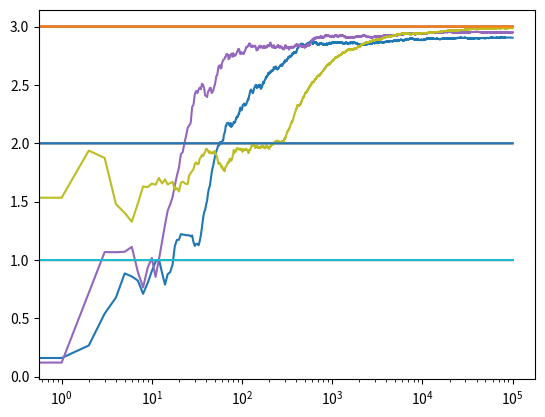

This figure's Python source:
# Import required libraries 
import numpy as np 
import matplotlib.pyplot as plt 

# Define Action class 
class Actions: 
    def __init__(self, m): 
        self.m = m 
        self.mean = 0
        self.N = 0
    
    # Choose a random action 
    def choose(self):  
        return np.random.randn() + self.m 
    
    # Update the action-value estimate 
    def update(self, x): 
        self.N += 1
        self.mean = (1 - 1.0 / self.N)*self.mean + 1.0 / self.N * x 
    
    
def run_experiment(m1, m2, m3, eps, N): 
        
    actions = [Actions(m1), Actions(m2), Actions(m3)] 
    
    data = np.empty(N) 
        
    for i in range(N): 
        # epsilon greedy 
        p = np.random.random() 
        if p < eps: 
            j = np.random.choice(3) 
        else: 
            j = np.argmax([a.mean for a in actions]) 
        x = actions[j].choose() 
        actions[j].update(x) 
    
        # for the plot 
        data[i] = x 
    cumulative_average = np.cumsum(data) / (np.arange(N) + 1) 
    
    # plot moving average ctr 
    plt.plot(cumulative_average) 
    plt.plot(np.ones(N)*m1) 
    plt.plot(np.ones(N)*m2) 
    plt.plot(np.ones(N)*m3) 
    plt.xscale('log') 
    plt.show() 
    
    for a in actions: 
        print(a.mean) 
    
    return cumulative_average 
    
    
if __name__ == '__main__': 
        
    c_1 = run_experiment(1.0, 2.0, 3.0, 0.1, 100000) 
    c_05 = run_experiment(1.0, 2.0, 3.0, 0.05, 100000) 
    c_01 = run_experiment(1.0, 2.0, 3.0, 0.01, 100000) 